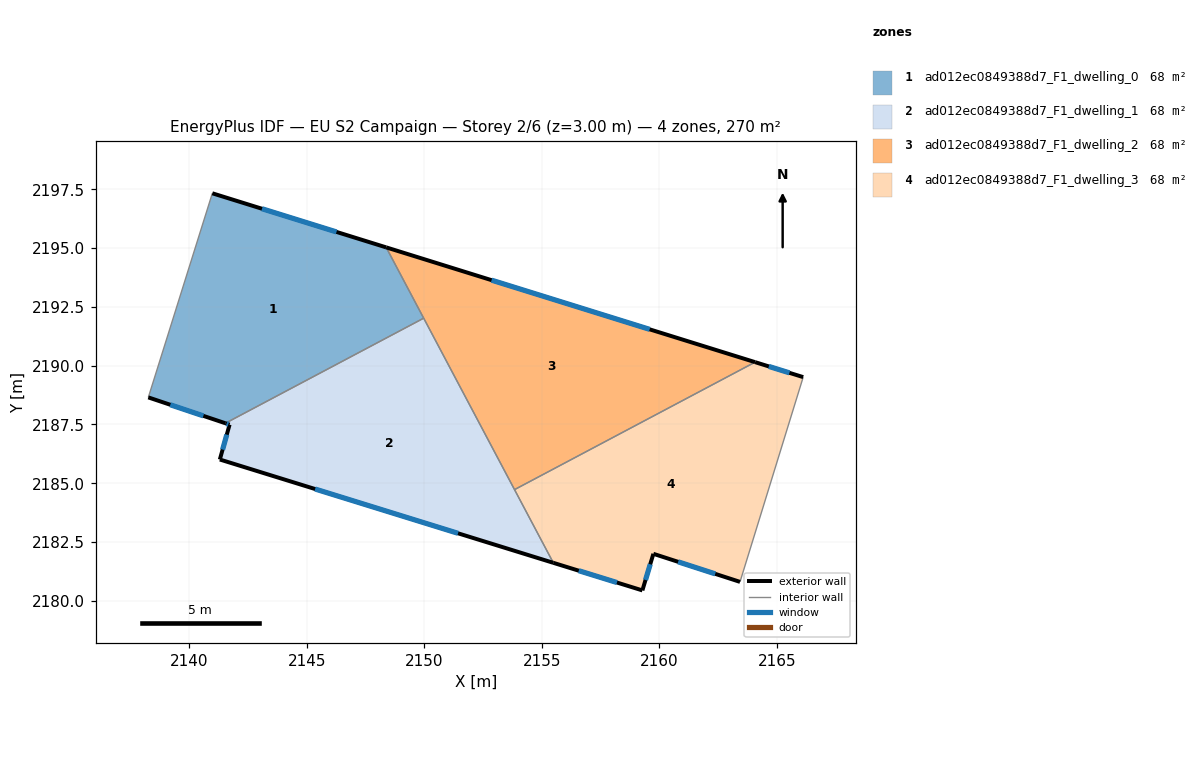
=== STOREY PLAN SPEC (per zone: floor XY polygon, exterior-wall plan segments, windows/doors) ===
zone 1: ad012ec0849388d7_F1_dwelling_0  (67.6 m²)
  floor: (2148.37, 2195.04) (2149.97, 2192.02) (2141.53, 2187.55) (2138.25, 2188.65) (2140.98, 2197.34)
  exterior wall: (2138.25, 2188.65) – (2141.53, 2187.55)  [3.5 m]
    window: (2139.19, 2188.34) – (2140.59, 2187.87)  [1.9 m²]
  exterior wall: (2148.37, 2195.04) – (2140.98, 2197.34)  [7.7 m]
    window: (2146.26, 2195.69) – (2143.09, 2196.68)  [4.3 m²]
  interior walls: 3
zone 2: ad012ec0849388d7_F1_dwelling_1  (67.6 m²)
  floor: (2149.97, 2192.02) (2155.48, 2181.61) (2141.29, 2186.01) (2141.71, 2187.49) (2141.53, 2187.55)
  exterior wall: (2141.71, 2187.49) – (2141.29, 2186.01)  [1.5 m]
    window: (2141.59, 2187.07) – (2141.41, 2186.43)  [0.8 m²]
  exterior wall: (2141.53, 2187.55) – (2141.71, 2187.49)  [0.2 m]
    window: (2141.58, 2187.53) – (2141.66, 2187.51)  [0.1 m²]
  exterior wall: (2141.29, 2186.01) – (2155.48, 2181.61)  [14.9 m]
    window: (2145.35, 2184.75) – (2151.43, 2182.87)  [8.2 m²]
  interior walls: 3
zone 3: ad012ec0849388d7_F1_dwelling_2  (67.6 m²)
  floor: (2164.07, 2190.15) (2153.83, 2184.73) (2148.37, 2195.04)
  exterior wall: (2164.07, 2190.15) – (2148.37, 2195.04)  [16.4 m]
    window: (2159.58, 2191.55) – (2152.86, 2193.64)  [9.1 m²]
  interior walls: 3
zone 4: ad012ec0849388d7_F1_dwelling_3  (67.6 m²)
  floor: (2166.11, 2189.51) (2163.43, 2180.80) (2159.74, 2182.00) (2159.27, 2180.44) (2155.48, 2181.61) (2153.83, 2184.73) (2164.07, 2190.15)
  exterior wall: (2159.27, 2180.44) – (2159.74, 2182.00)  [1.6 m]
    window: (2159.41, 2180.88) – (2159.61, 2181.55)  [0.9 m²]
  exterior wall: (2155.48, 2181.61) – (2159.27, 2180.44)  [4.0 m]
    window: (2156.57, 2181.28) – (2158.19, 2180.78)  [2.2 m²]
  exterior wall: (2166.11, 2189.51) – (2164.07, 2190.15)  [2.1 m]
    window: (2165.53, 2189.70) – (2164.65, 2189.97)  [1.2 m²]
  exterior wall: (2159.74, 2182.00) – (2163.43, 2180.80)  [3.9 m]
    window: (2160.79, 2181.66) – (2162.37, 2181.14)  [2.1 m²]
  interior walls: 3

=== DERIVED (storey summary) ===
Building: EU S2 Campaign
Storey: 2 of 6  (floor level z = 3.00 m)
Storey gross floor area: 270.2 m²
Zones on this storey: 4
  - ad012ec0849388d7_F1_dwelling_0: floor 67.6 m²; exterior wall 11.2 m (33.6 m²); 2 window(s) 6.2 m²; WWR 18.4%
  - ad012ec0849388d7_F1_dwelling_1: floor 67.6 m²; exterior wall 16.6 m (49.7 m²); 3 window(s) 9.1 m²; WWR 18.4%
  - ad012ec0849388d7_F1_dwelling_2: floor 67.6 m²; exterior wall 16.4 m (49.3 m²); 1 window(s) 9.1 m²; WWR 18.4%
  - ad012ec0849388d7_F1_dwelling_3: floor 67.6 m²; exterior wall 11.6 m (34.8 m²); 4 window(s) 6.4 m²; WWR 18.4%
Zone adjacency (shared interzone walls):
  - ad012ec0849388d7_F1_dwelling_0 ↔ ad012ec0849388d7_F1_dwelling_1
  - ad012ec0849388d7_F1_dwelling_0 ↔ ad012ec0849388d7_F1_dwelling_2
  - ad012ec0849388d7_F1_dwelling_1 ↔ ad012ec0849388d7_F1_dwelling_2
  - ad012ec0849388d7_F1_dwelling_1 ↔ ad012ec0849388d7_F1_dwelling_3
  - ad012ec0849388d7_F1_dwelling_2 ↔ ad012ec0849388d7_F1_dwelling_3